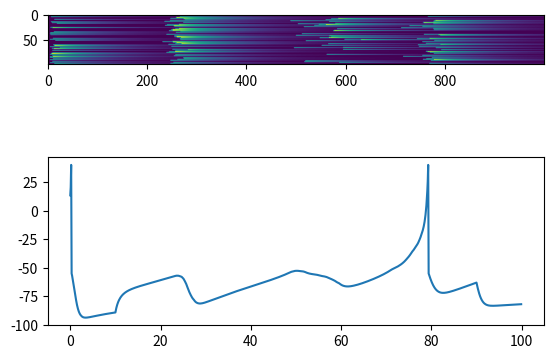

This figure's Python source:
import numpy as np
import matplotlib.pyplot as plt

tau = 0.1
T = 100
t = np.arange(0, T, tau)
n_steps = t.shape[0]
n_cells = 100

# striatal projection neurons
C = 50
vr = -80
vt = -25
vpeak = 40
k = 1
a = 0.01
b = -20
c = -55
d = 150

# response of each spike on post synaptic membrane v
psp_amp = 1e5
psp_decay = 10

# allocate memory for each neuron
v = np.zeros((n_cells, n_steps))
u = np.zeros((n_cells, n_steps))
g = np.zeros((n_cells, n_steps))
spike = np.zeros((n_cells, n_steps))
v[:, 0] = vr + np.random.rand(n_cells) * 100

# connection weight matrix
w = np.random.rand(n_cells, n_cells) * 0.05

# input into cells from other cells
I_net = np.zeros((n_cells, n_steps))

# define input signal
I_in = np.zeros(n_steps)
I_in[100:900] = 1e3

for i in range(1, n_steps):

    dt = t[i] - t[i - 1]

    I_net = np.zeros((n_cells, n_steps))
    for jj in range(n_cells):
        for kk in range(n_cells):
            if jj != kk:
                I_net[jj, i - 1] += -w[jj, kk] * g[kk, i - 1]

        dvdt = (k * (v[jj, i - 1] - vr) * (v[jj, i - 1] - vt) - u[jj, i - 1] +
                I_net[jj, i - 1] + I_in[i - 1]) / C
        dudt = a * (b * (v[jj, i - 1] - vr) - u[jj, i - 1])
        dgdt = (-g[jj, i - 1] + psp_amp * spike[jj, i - 1]) / psp_decay

        v[jj, i] = v[jj, i - 1] + dvdt * dt
        u[jj, i] = u[jj, i - 1] + dudt * dt
        g[jj, i] = g[jj, i - 1] + dgdt * dt

        if v[jj, i] >= vpeak:
            v[jj, i - 1] = vpeak
            v[jj, i] = c
            u[jj, i] = u[jj, i] + d
            spike[jj, i] = 1

fig, ax = plt.subplots(2, 1, squeeze=False)
ax[0, 0].imshow(g)
ax[1, 0].plot(t, v[0, :])
plt.show()
